Run: headless pygame with SDL's dummy video driver; simulated clock (each Clock.tick advances the game by its frame time, no real sleeping); random seed 0; keys injected as events and as key.get_pressed() state; no mouse input.
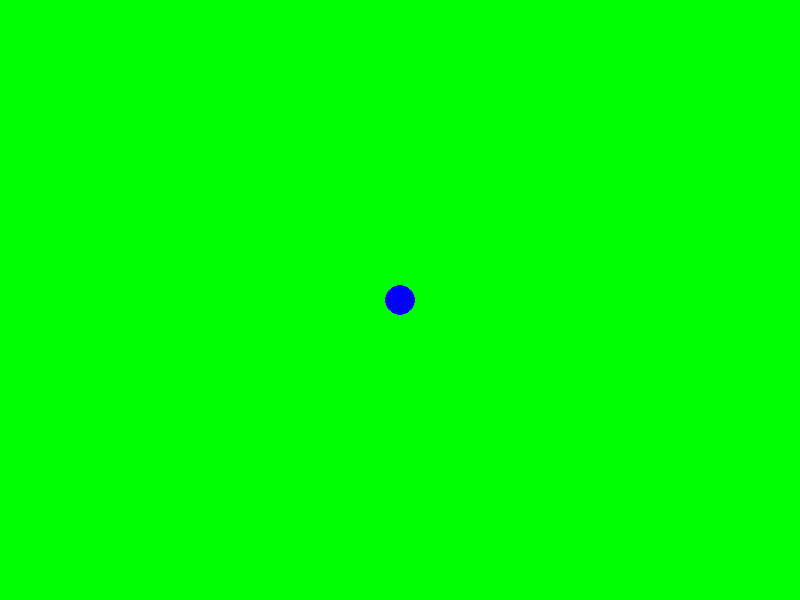
Frame 1 of 4 · flips 1–60 · no input
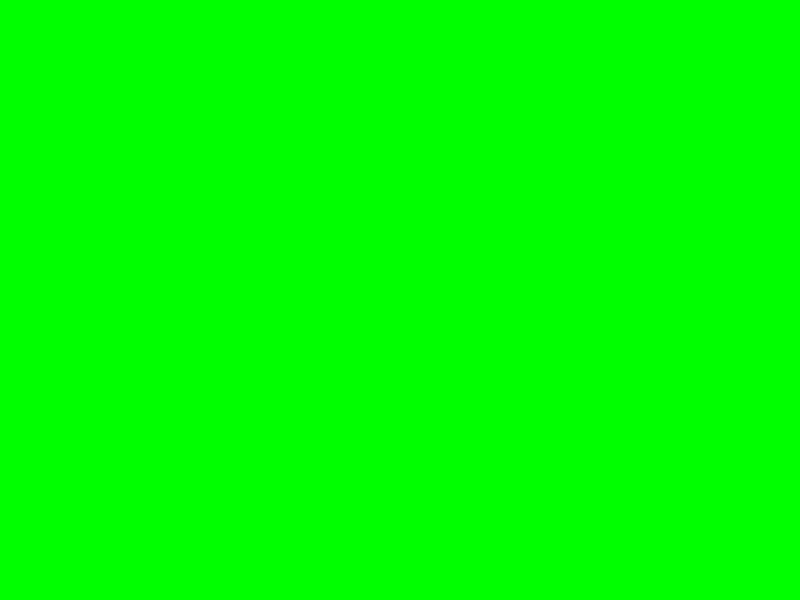
Frame 2 of 4 · flips 61–180 · tapped SPACE, RETURN · held RIGHT (→), D
Frame 3 of 4 · flips 181–300 · held DOWN (↓), S · screen unchanged from frame 2, image omitted
Frame 4 of 4 · flips 301–420 · held LEFT (←), A, UP (↑), W · screen same as frame 1, image omitted

The pygame program that drew these frames:

import pygame
import sys

# Initialize Pygame
pygame.init()

# Constants
SCREEN_WIDTH = 800
SCREEN_HEIGHT = 600
RECT_SIZE = 50
CIRCLE_RADIUS = 15
FPS = 60

# Colors
GREEN = (0, 255, 0)
WHITE = (255, 255, 255)
BLUE = (0, 0, 255)

# Create the screen
screen = pygame.display.set_mode((SCREEN_WIDTH, SCREEN_HEIGHT))
pygame.display.set_caption("Topdown 2D Game")

# Circle position
circle_x = SCREEN_WIDTH // 2
circle_y = SCREEN_HEIGHT // 2

# Create a grid of rectangles
def create_rectangles(rows, cols):
    rectangles = []
    for row in range(rows):
        for col in range(cols):
            rect_x = col * RECT_SIZE
            rect_y = row * RECT_SIZE
            rectangles.append(pygame.Rect(rect_x, rect_y, RECT_SIZE, RECT_SIZE))
    return rectangles

# Main game loop
def main():
    global circle_x, circle_y
    clock = pygame.time.Clock()

    # Create a grid of rectangles (12 rows x 16 columns)
    rectangles = create_rectangles(12, 16)

    while True:
        for event in pygame.event.get():
            if event.type == pygame.QUIT:
                pygame.quit()
                sys.exit()

        # Movement
        keys = pygame.key.get_pressed()
        if keys[pygame.K_LEFT]:
            circle_x -= 5
        if keys[pygame.K_RIGHT]:
            circle_x += 5
        if keys[pygame.K_UP]:
            circle_y -= 5
        if keys[pygame.K_DOWN]:
            circle_y += 5

        # Fill the screen with white
        screen.fill(WHITE)

        # Draw rectangles
        for rect in rectangles:
            pygame.draw.rect(screen, GREEN, rect)

        # Draw the circle
        pygame.draw.circle(screen, BLUE, (circle_x, circle_y), CIRCLE_RADIUS)

        # Update the display
        pygame.display.flip()
        clock.tick(FPS)

if __name__ == "__main__":
    main()
